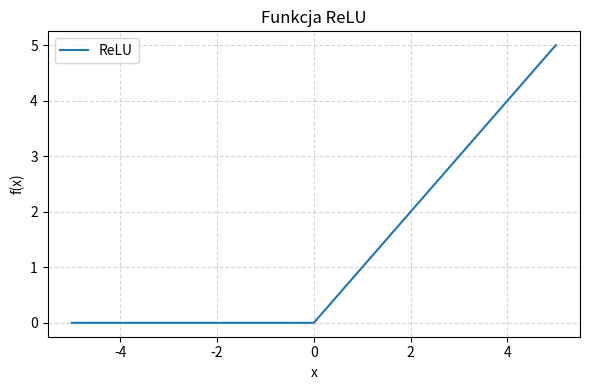

The matplotlib source for this figure:
import numpy as np
import matplotlib.pyplot as plt
from math import sqrt, pi

# Przybliżenie GeLU takie jak w GPT
def gelu(x):
    return 0.5 * x * (1.0 + np.tanh(
        sqrt(2.0 / pi) * (x + 0.044715 * np.power(x, 3))
    ))

def relu(x):
    return np.maximum(0, x)

x = np.linspace(-5, 5, 500)

plt.figure(figsize=(6, 4))
plt.plot(x, relu(x), label="ReLU")
plt.grid(True, linestyle="--", alpha=0.5)
plt.xlabel("x")
plt.ylabel("f(x)")
plt.title("Funkcja ReLU")
plt.legend()
plt.tight_layout()
plt.show()
